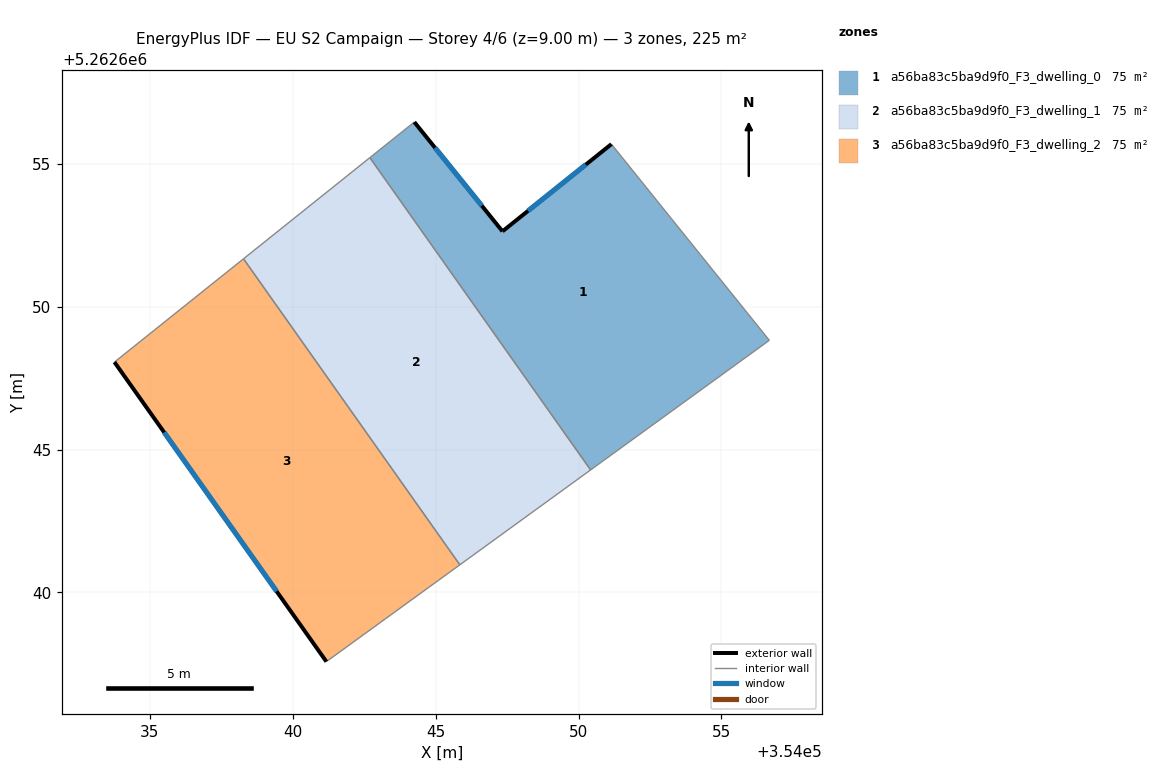
=== STOREY PLAN SPEC (per zone: floor XY polygon, exterior-wall plan segments, windows/doors) ===
zone 1: a56ba83c5ba9d9f0_F3_dwelling_0  (74.9 m²)
  floor: (354051.15, 5262655.69) (354056.68, 5262648.82) (354050.42, 5262644.29) (354042.70, 5262655.22) (354044.25, 5262656.46) (354047.34, 5262652.64)
  exterior wall: (354047.34, 5262652.64) – (354044.25, 5262656.46)  [4.9 m]
    window: (354046.61, 5262653.54) – (354044.98, 5262655.56)  [4.1 m²]
  exterior wall: (354051.15, 5262655.69) – (354047.34, 5262652.64)  [4.9 m]
    window: (354050.25, 5262654.97) – (354048.23, 5262653.35)  [4.1 m²]
  interior walls: 4
zone 2: a56ba83c5ba9d9f0_F3_dwelling_1  (74.9 m²)
  floor: (354042.70, 5262655.22) (354050.42, 5262644.29) (354045.84, 5262640.97) (354038.27, 5262651.68)
  interior walls: 4
zone 3: a56ba83c5ba9d9f0_F3_dwelling_2  (74.9 m²)
  floor: (354038.27, 5262651.68) (354045.84, 5262640.97) (354041.17, 5262637.58) (354033.76, 5262648.06)
  exterior wall: (354033.76, 5262648.06) – (354041.17, 5262637.58)  [12.8 m]
    window: (354035.50, 5262645.60) – (354039.43, 5262640.04)  [10.8 m²]
  interior walls: 3

=== DERIVED (storey summary) ===
Building: EU S2 Campaign
Storey: 4 of 6  (floor level z = 9.00 m)
Storey gross floor area: 224.8 m²
Zones on this storey: 3
  - a56ba83c5ba9d9f0_F3_dwelling_0: floor 74.9 m²; exterior wall 9.8 m (29.4 m²); 2 window(s) 8.3 m²; WWR 28.1%
  - a56ba83c5ba9d9f0_F3_dwelling_1: floor 74.9 m²
  - a56ba83c5ba9d9f0_F3_dwelling_2: floor 74.9 m²; exterior wall 12.8 m (38.5 m²); 1 window(s) 10.8 m²; WWR 28.1%
Zone adjacency (shared interzone walls):
  - a56ba83c5ba9d9f0_F3_dwelling_0 ↔ a56ba83c5ba9d9f0_F3_dwelling_1
  - a56ba83c5ba9d9f0_F3_dwelling_1 ↔ a56ba83c5ba9d9f0_F3_dwelling_2